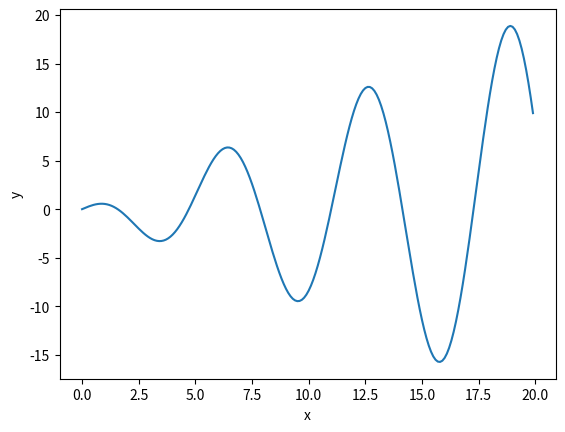

This chart was generated by the following Python code:
import matplotlib.pyplot as plt
import numpy as np

#Para los valores de rango de np.arange Inicial, Final, Crecimiento 
x = np.arange(0,20,0.1)
y = x*np.cos(x)


plt.plot(x,y)
plt.xlabel('x')
plt.ylabel('y')
plt.show()
